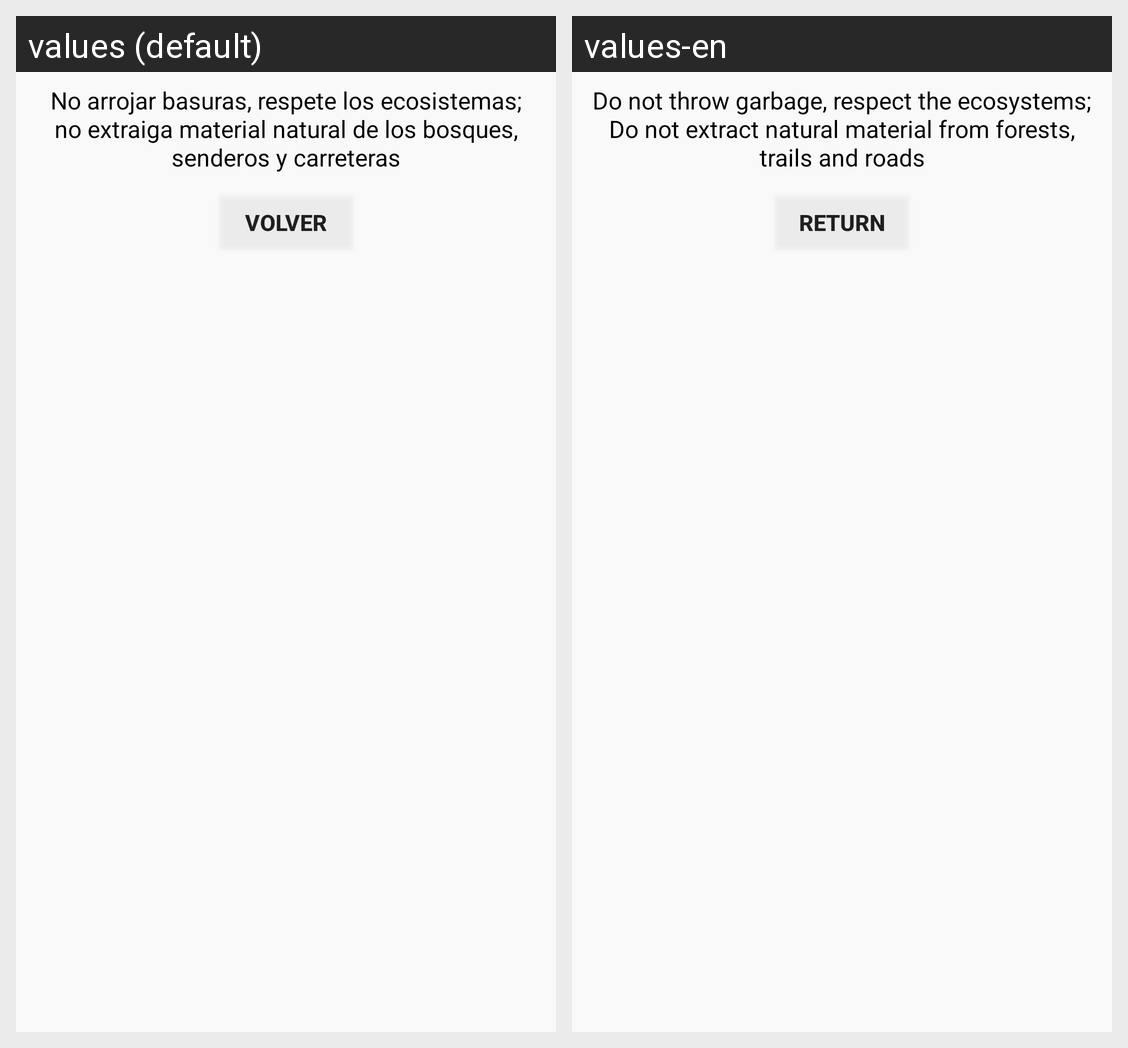

For this localized Android screen grid, give each drawn string resource with its value in every locale shown.
Android screen res/layout/reco8.xml rendered under 2 locales, left to right: values (default), values-en. Device: Nexus 5 (rendered at 1080×1920; each locale shown at half size, 540×960, under a caption strip naming it); theme AppTheme.
Strings drawn on this screen, with the default value and each locale's value (text and hints the layout hard-codes, and strings that could not be matched under every locale, appear in the picture but are not listed):

recor8
  values: No arrojar basuras, respete los ecosistemas; no extraiga material natural de los bosques, senderos y carreteras
  values-en: Do not throw garbage, respect the ecosystems; Do not extract natural material from forests, trails and roads

filtro3
  values: Volver
  values-en: Return
